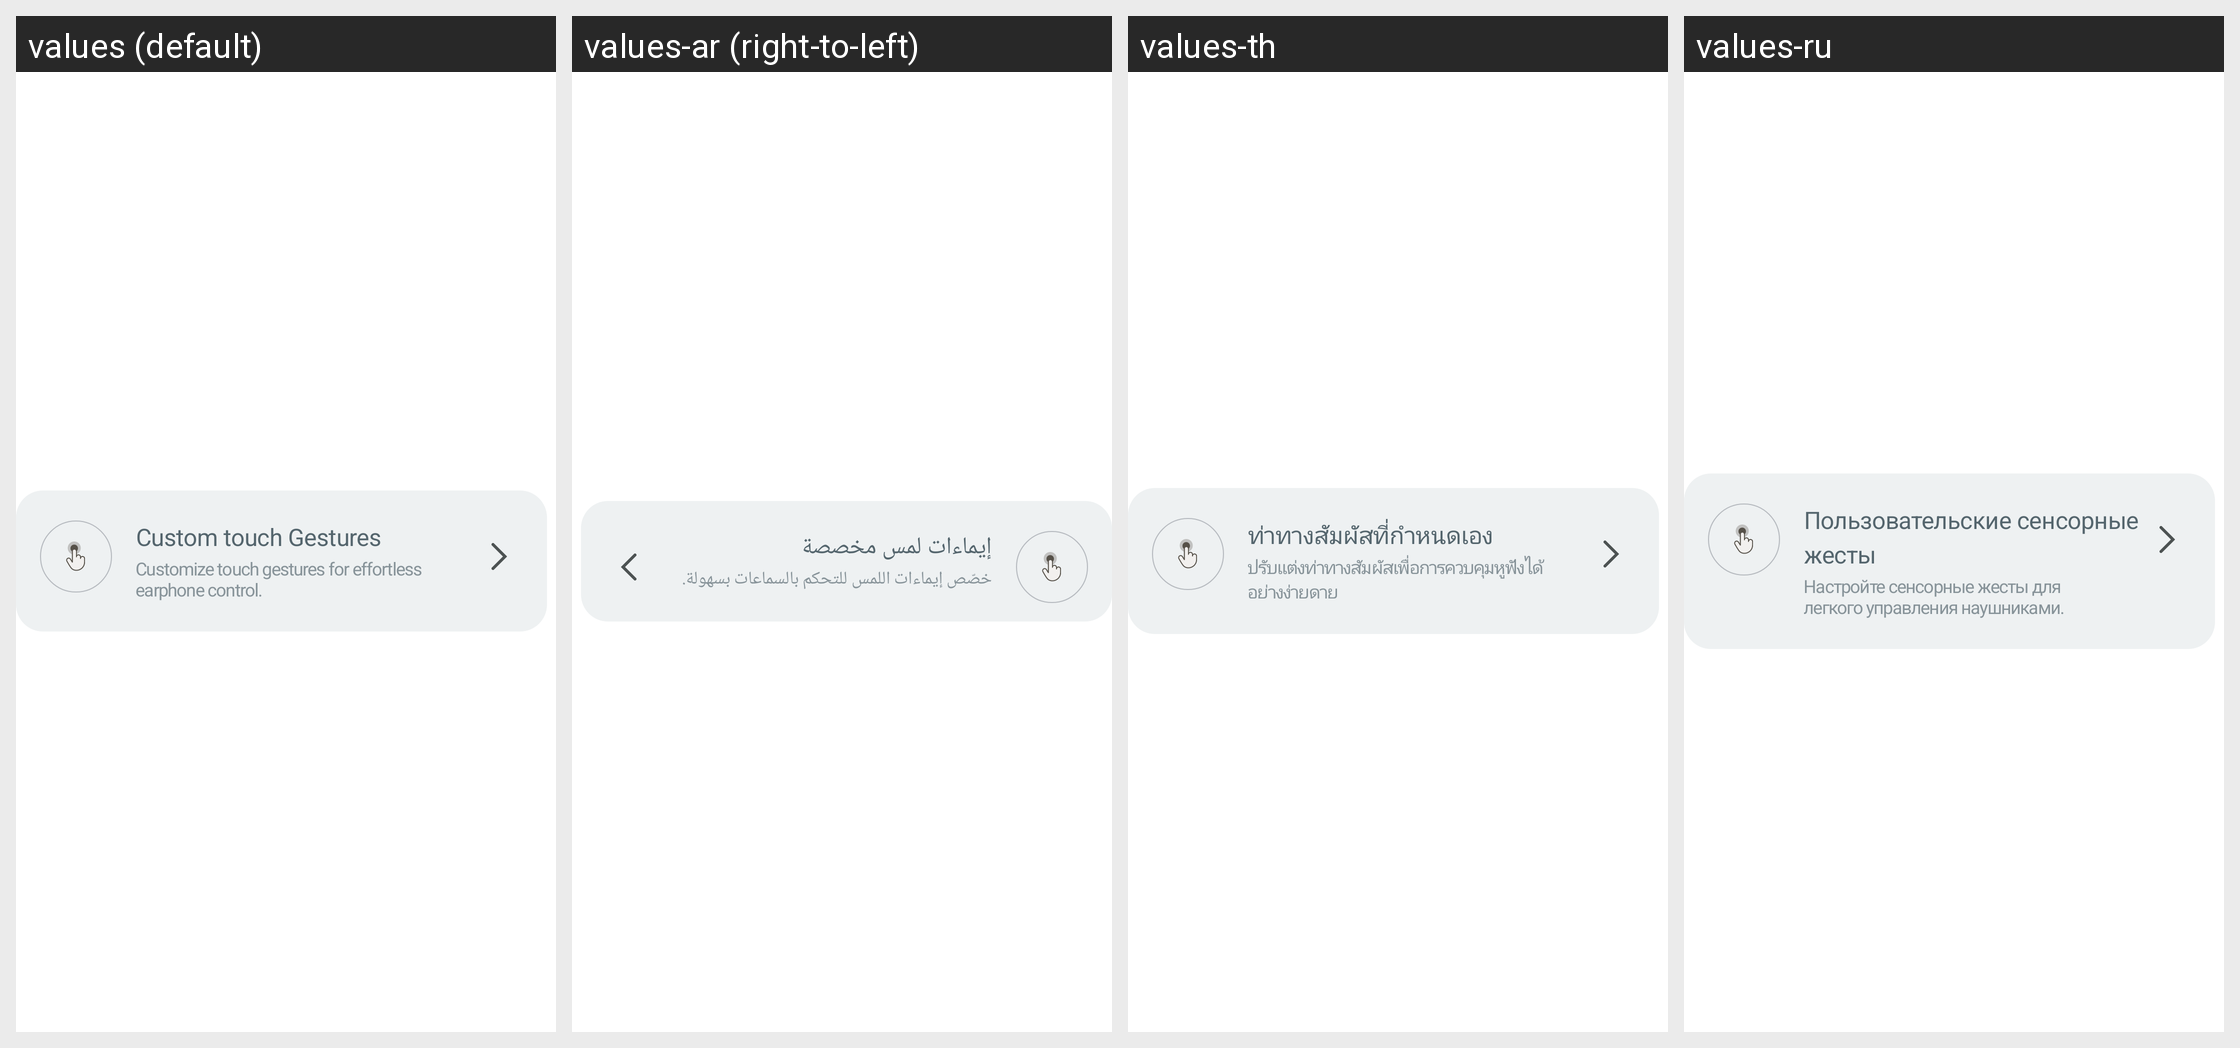

For this localized Android screen grid, give each drawn string resource with its value in every locale shown.
Android screen res/layout/layout_touch_gesture_item.xml rendered under 4 locales, left to right: values (default), values-ar (right-to-left), values-th, values-ru. Device: Nexus 5 (rendered at 1080×1920; each locale shown at half size, 540×960, under a caption strip naming it); theme Theme.NoiseAudio.
Other locales in the repository, not shown: values-af, values-am, values-as, values-be, values-bn, values-bs, values-ca, values-da, values-de, values-el, values-en-rGB, values-en-rXC, values-es, values-et, values-fi, values-fr, values-fr-rCA, values-gl, values-he, values-hi, values-hr, values-hu, values-it, values-iw, values-ja, values-ka, values-kk, values-km, values-kn, values-ko, values-kr, values-ky, values-mk, values-nb, values-ne, values-nl, values-or, values-pa, values-pt, values-pt-rBR, values-ro, values-sq, values-sr, values-sv, values-ta, values-tl, values-tr, values-uk, values-vi, values-zh, values-zh-rCN, values-zh-rHK, values-zh-rTW.
Strings drawn on this screen, with the default value and each locale's value (text and hints the layout hard-codes, and strings that could not be matched under every locale, appear in the picture but are not listed):

text_custom_touch_gestures
  values: Custom touch Gestures
  values-ar: إيماءات لمس مخصصة
  values-th: ท่าทางสัมผัสที่กำหนดเอง
  values-ru: Пользовательские сенсорные жесты

text_customize_touch_gestures_for_effortless_earphone_control
  values: Customize touch gestures for effortless earphone control.
  values-ar: خصّص إيماءات اللمس للتحكم بالسماعات بسهولة.
  values-th: ปรับแต่งท่าทางสัมผัสเพื่อการควบคุมหูฟังได้อย่างง่ายดาย
  values-ru: Настройте сенсорные жесты для легкого управления наушниками.
